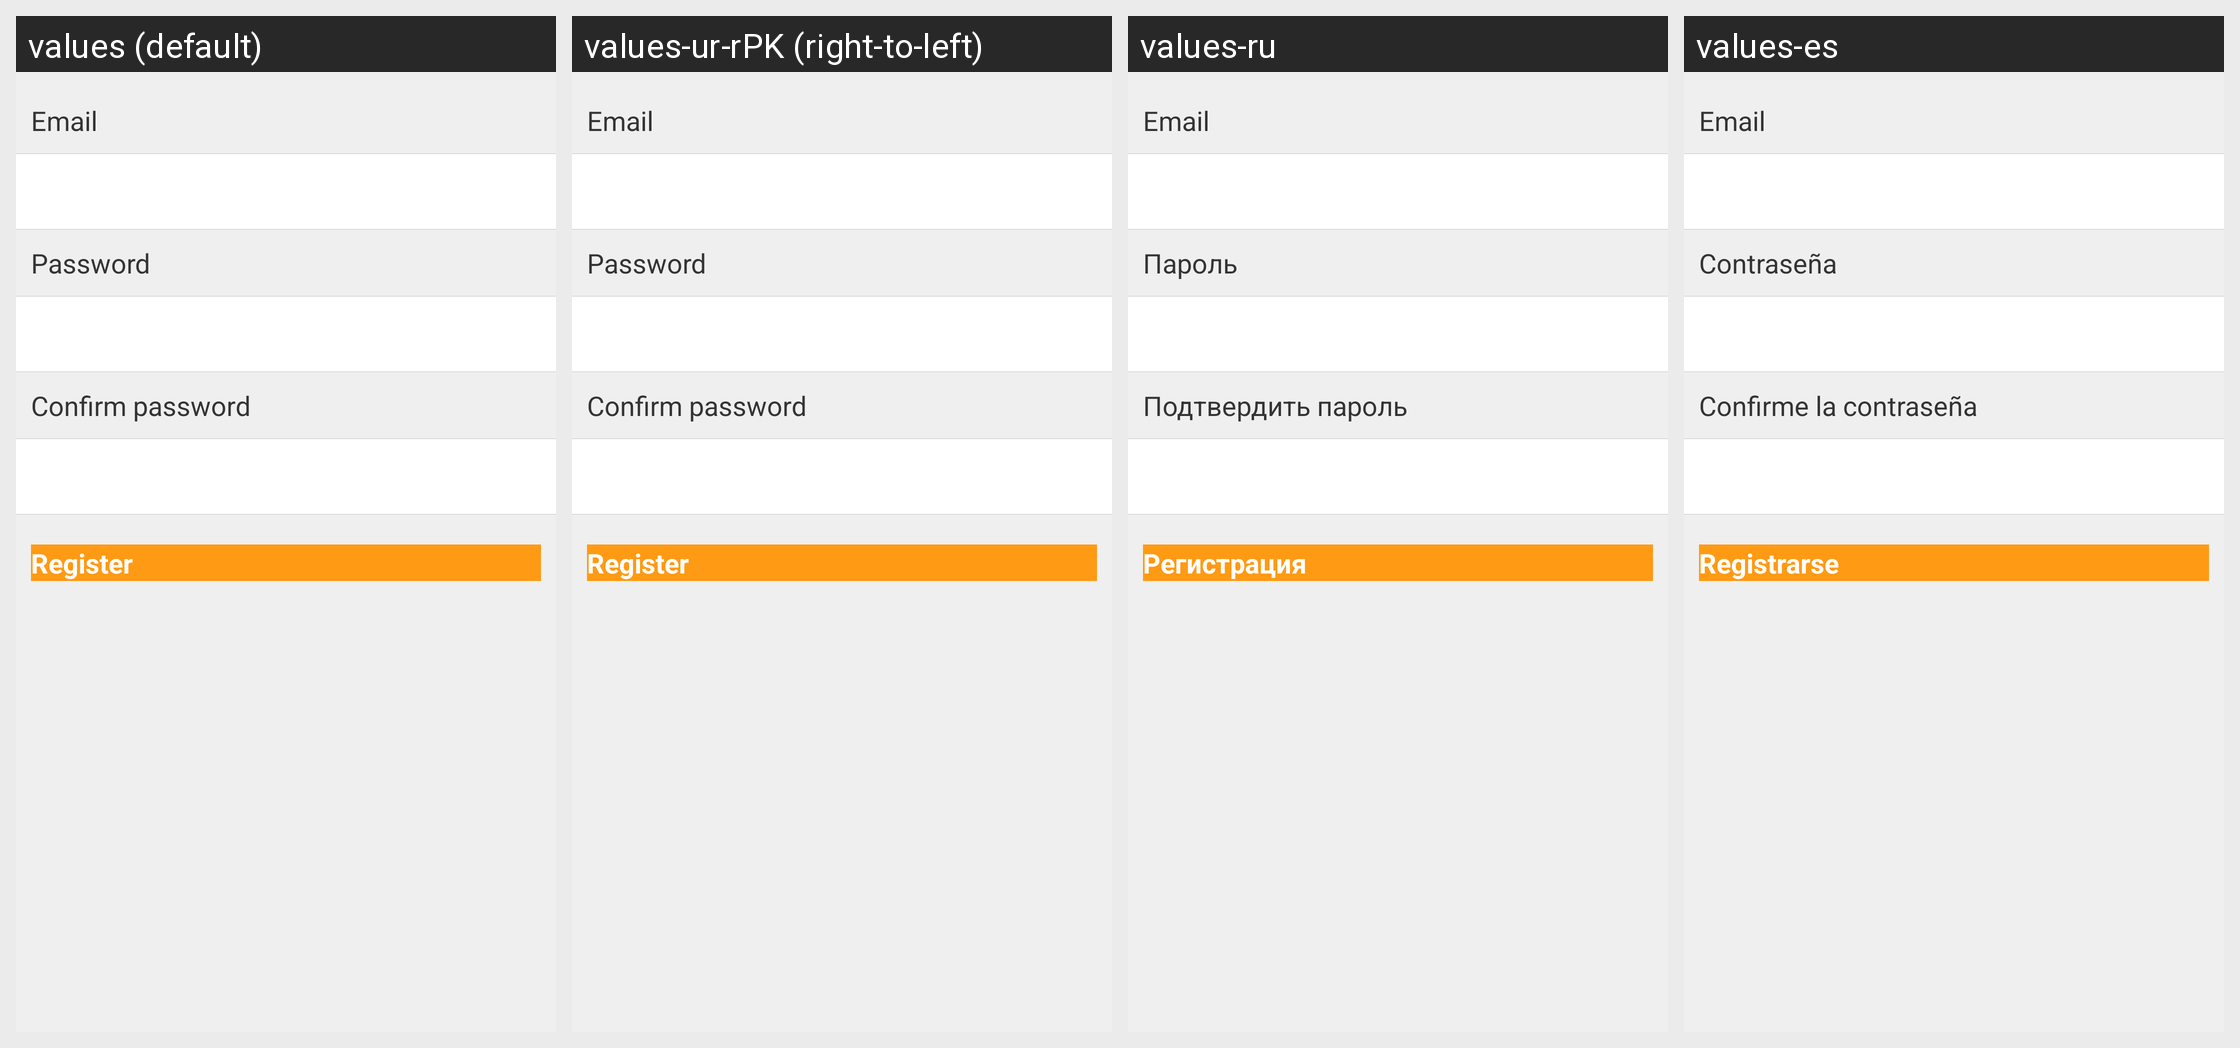

Strings drawn on this Android screen and how each of the app's shown locales translates them:
Android screen res/layout/activity_register.xml rendered under 4 locales, left to right: values (default), values-ur-rPK (right-to-left), values-ru, values-es. Device: Nexus 5 (rendered at 1080×1920; each locale shown at half size, 540×960, under a caption strip naming it); theme CTActivityStyleLeftPush.
Other locales in the repository, not shown: values-af, values-am, values-ar, values-bg, values-bn-rBD, values-ca, values-cs, values-da, values-de, values-el, values-en-rIN, values-es-rUS, values-et-rEE, values-eu-rES, values-fi, values-fr, values-fr-rCA, values-gl-rES, values-hi, values-hr, values-hu, values-hy-rAM, values-in, values-is-rIS, values-it, values-iw, values-ja, values-ka-rGE, values-kk-rKZ, values-km-rKH, values-kn-rIN, values-ko, values-ky-rKG, values-lo-rLA, values-lt, values-lv, values-mk-rMK, values-ml-rIN, values-mn-rMN, values-mr-rIN, values-ms-rMY, values-my-rMM, values-nb, values-ne-rNP, values-nl, values-pl, values-pt-rBR, values-pt-rPT, values-ro, values-si-rLK, values-sk, values-sl, values-sr, values-sv, values-sw, values-ta-rIN, values-te-rIN, values-th, values-tl, values-tr, values-uk, values-uz-rUZ, values-vi, values-zh, values-zh-rCN, values-zh-rHK, values-zh-rTW, values-zu.
Strings drawn on this screen, with the default value and each locale's value (text and hints the layout hard-codes, and strings that could not be matched under every locale, appear in the picture but are not listed):

email
  values: Email
  values-ur-rPK: Email  [not translated; the default value is used]
  values-ru: Email
  values-es: Email

password
  values: Password
  values-ur-rPK: Password  [not translated; the default value is used]
  values-ru: Пароль
  values-es: Contraseña

confirm_password
  values: Confirm password
  values-ur-rPK: Confirm password  [not translated; the default value is used]
  values-ru: Подтвердить пароль
  values-es: Confirme la contraseña

register
  values: Register
  values-ur-rPK: Register  [not translated; the default value is used]
  values-ru: Регистрация
  values-es: Registrarse
